Labelled photos from "aurora_train", an image-classification folder in 123675/data. The possible labels are: drapery aurora, hotspot aurora, multiple arcs aurora, radial aurora, single arc aurora.

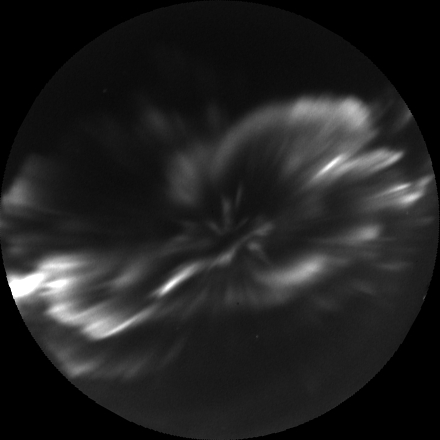
Label: hotspot aurora

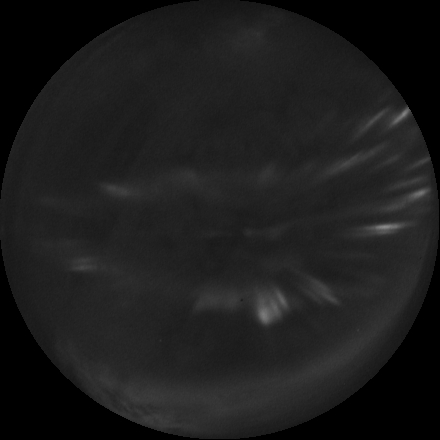
Label: radial aurora

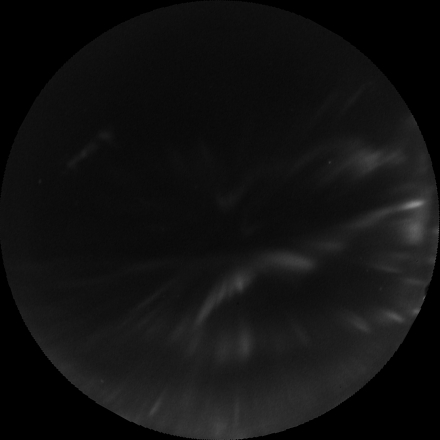
Label: drapery aurora

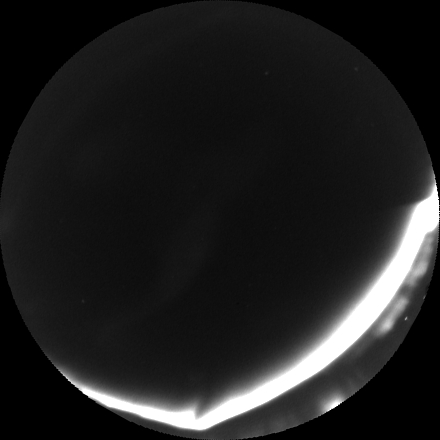
Label: single arc aurora

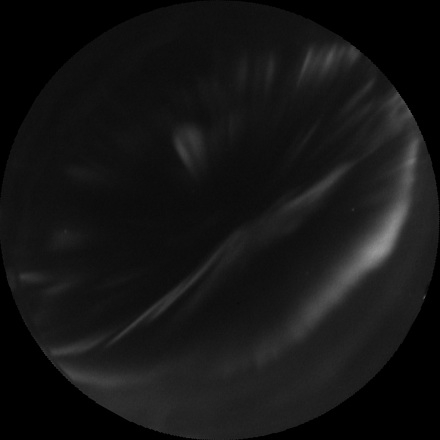
Label: drapery aurora

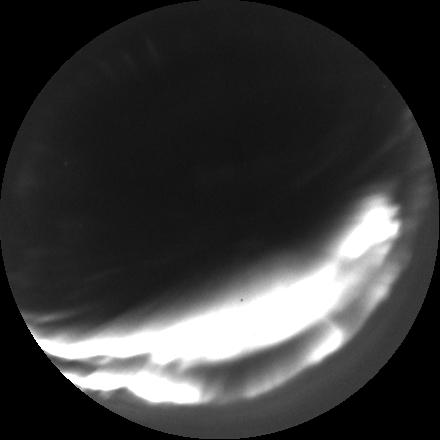
Label: multiple arcs aurora
